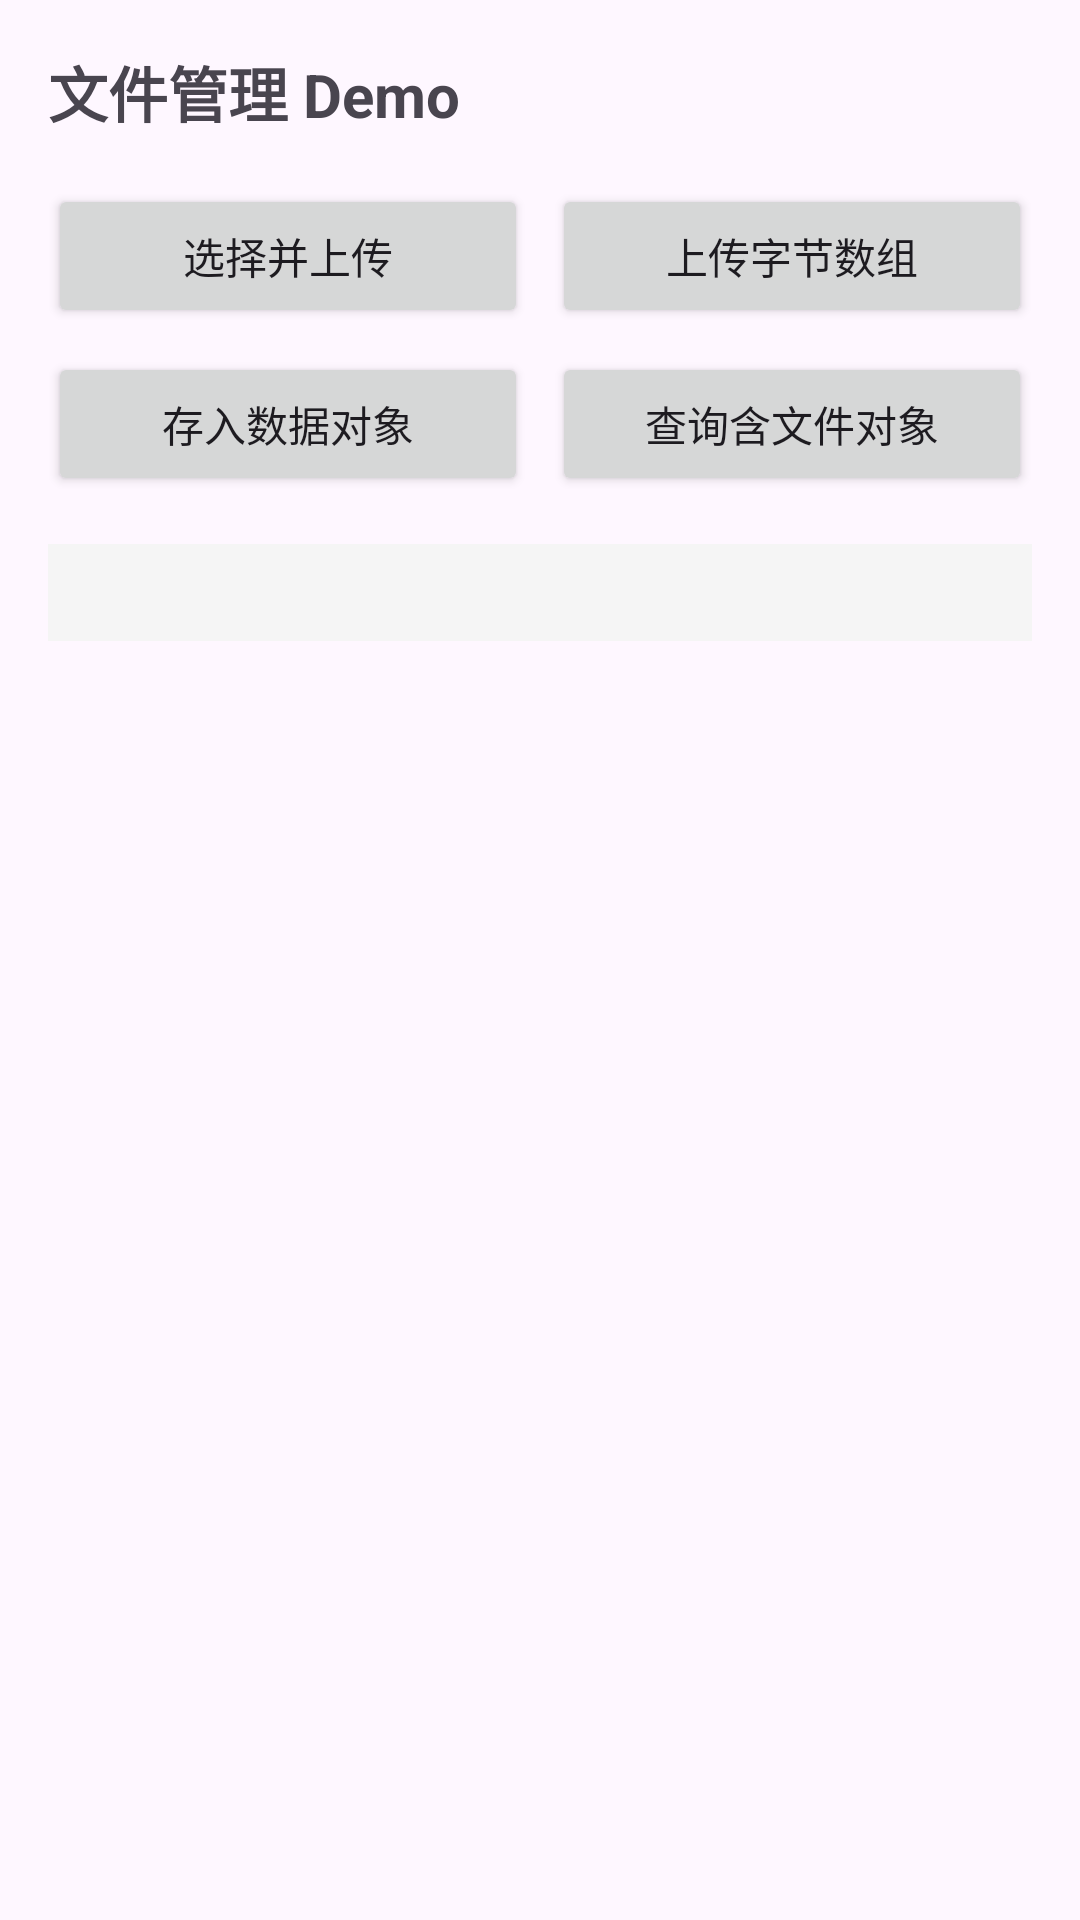

Android layout source for this screen:
<!-- AndroidManifest.xml: application theme Theme.FreelyBaseDemo -->
<!-- res/layout/activity_file.xml -->
<?xml version="1.0" encoding="utf-8"?>
<LinearLayout xmlns:android="http://schemas.android.com/apk/res/android"
    android:layout_width="match_parent"
    android:layout_height="match_parent"
    android:orientation="vertical"
    android:padding="16dp">

    <TextView
        android:layout_width="wrap_content"
        android:layout_height="wrap_content"
        android:text="文件管理 Demo"
        android:textSize="20sp"
        android:textStyle="bold"
        android:layout_marginBottom="16dp" />

    <LinearLayout
        android:layout_width="match_parent"
        android:layout_height="wrap_content"
        android:orientation="horizontal"
        android:layout_marginBottom="8dp">

        <Button
            android:id="@+id/btnPickAndUpload"
            android:layout_width="0dp"
            android:layout_height="wrap_content"
            android:layout_weight="1"
            android:text="选择并上传"
            android:layout_marginEnd="4dp" />

        <Button
            android:id="@+id/btnUploadBytes"
            android:layout_width="0dp"
            android:layout_height="wrap_content"
            android:layout_weight="1"
            android:text="上传字节数组"
            android:layout_marginStart="4dp" />

    </LinearLayout>

    <LinearLayout
        android:layout_width="match_parent"
        android:layout_height="wrap_content"
        android:orientation="horizontal"
        android:layout_marginBottom="16dp">

        <Button
            android:id="@+id/btnSaveWithFile"
            android:layout_width="0dp"
            android:layout_height="wrap_content"
            android:layout_weight="1"
            android:text="存入数据对象"
            android:layout_marginEnd="4dp" />

        <Button
            android:id="@+id/btnQueryWithFile"
            android:layout_width="0dp"
            android:layout_height="wrap_content"
            android:layout_weight="1"
            android:text="查询含文件对象"
            android:layout_marginStart="4dp" />

    </LinearLayout>

    <ScrollView
        android:layout_width="match_parent"
        android:layout_height="0dp"
        android:layout_weight="1">

        <TextView
            android:id="@+id/tvLog"
            android:layout_width="match_parent"
            android:layout_height="wrap_content"
            android:textSize="12sp"
            android:fontFamily="monospace"
            android:textColor="#222222"
            android:padding="8dp"
            android:background="#F5F5F5" />
    </ScrollView>

</LinearLayout>
<!-- resources referenced by this layout -->
<resources>
  <style name="Theme.FreelyBaseDemo" parent="Base.Theme.FreelyBaseDemo" />
  <style name="Base.Theme.FreelyBaseDemo" parent="Theme.Material3.DayNight.NoActionBar">
          
          
      </style>
</resources>
